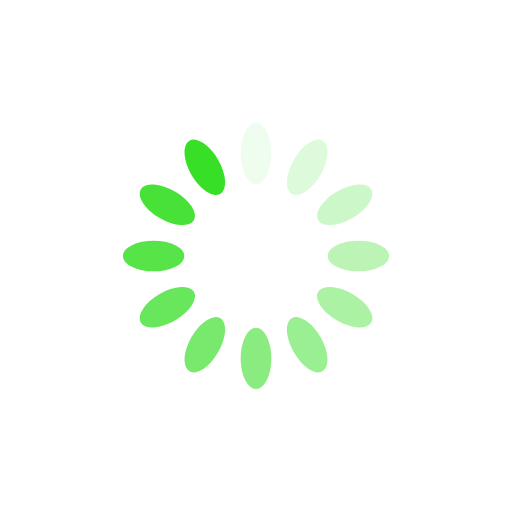
t = 0.00 s
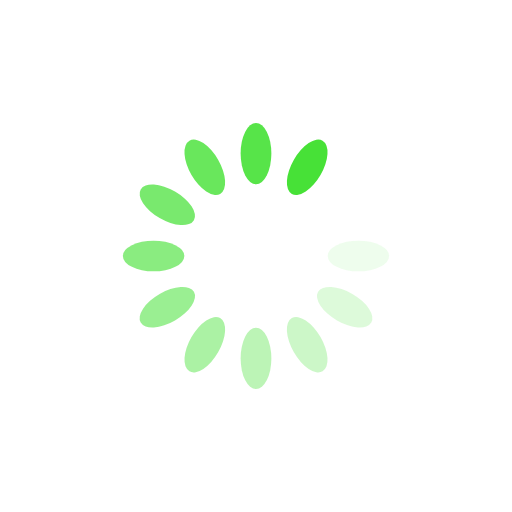
t = 0.22 s
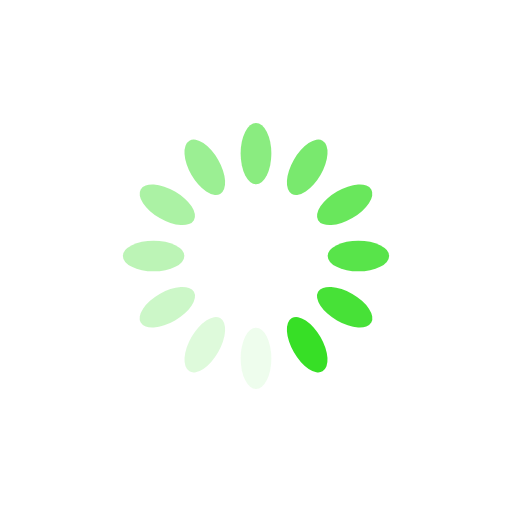
t = 0.44 s
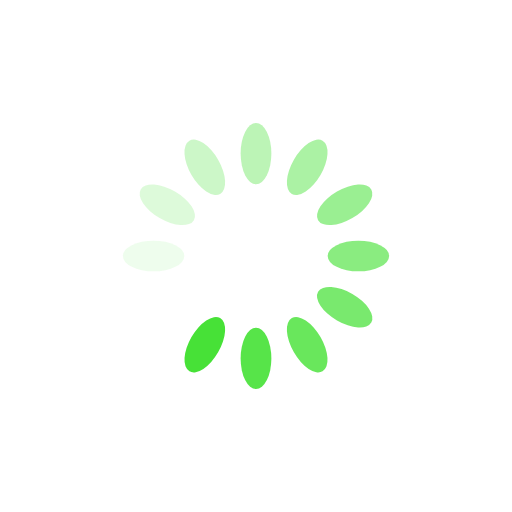
t = 0.65 s

The animated SVG that drew these frames (rendered in a browser with its animation timeline set to each time). Animation: 12 SMIL elements (animate=12); one cycle of 0.87 s, repeats indefinitely.

<?xml version="1.0" encoding="utf-8"?>
<svg xmlns="http://www.w3.org/2000/svg" xmlns:xlink="http://www.w3.org/1999/xlink" style="margin: auto; background: none; display: block; shape-rendering: auto;" width="44px" height="44px" viewBox="0 0 100 100" preserveAspectRatio="xMidYMid">
<g transform="rotate(0 50 50)">
  <rect x="47" y="24" rx="3" ry="6" width="6" height="12" fill="#37df26">
    <animate attributeName="opacity" values="1;0" keyTimes="0;1" dur="0.8695652173913042s" begin="-0.7971014492753623s" repeatCount="indefinite"></animate>
  </rect>
</g><g transform="rotate(30 50 50)">
  <rect x="47" y="24" rx="3" ry="6" width="6" height="12" fill="#37df26">
    <animate attributeName="opacity" values="1;0" keyTimes="0;1" dur="0.8695652173913042s" begin="-0.7246376811594203s" repeatCount="indefinite"></animate>
  </rect>
</g><g transform="rotate(60 50 50)">
  <rect x="47" y="24" rx="3" ry="6" width="6" height="12" fill="#37df26">
    <animate attributeName="opacity" values="1;0" keyTimes="0;1" dur="0.8695652173913042s" begin="-0.6521739130434783s" repeatCount="indefinite"></animate>
  </rect>
</g><g transform="rotate(90 50 50)">
  <rect x="47" y="24" rx="3" ry="6" width="6" height="12" fill="#37df26">
    <animate attributeName="opacity" values="1;0" keyTimes="0;1" dur="0.8695652173913042s" begin="-0.5797101449275363s" repeatCount="indefinite"></animate>
  </rect>
</g><g transform="rotate(120 50 50)">
  <rect x="47" y="24" rx="3" ry="6" width="6" height="12" fill="#37df26">
    <animate attributeName="opacity" values="1;0" keyTimes="0;1" dur="0.8695652173913042s" begin="-0.5072463768115941s" repeatCount="indefinite"></animate>
  </rect>
</g><g transform="rotate(150 50 50)">
  <rect x="47" y="24" rx="3" ry="6" width="6" height="12" fill="#37df26">
    <animate attributeName="opacity" values="1;0" keyTimes="0;1" dur="0.8695652173913042s" begin="-0.43478260869565216s" repeatCount="indefinite"></animate>
  </rect>
</g><g transform="rotate(180 50 50)">
  <rect x="47" y="24" rx="3" ry="6" width="6" height="12" fill="#37df26">
    <animate attributeName="opacity" values="1;0" keyTimes="0;1" dur="0.8695652173913042s" begin="-0.36231884057971014s" repeatCount="indefinite"></animate>
  </rect>
</g><g transform="rotate(210 50 50)">
  <rect x="47" y="24" rx="3" ry="6" width="6" height="12" fill="#37df26">
    <animate attributeName="opacity" values="1;0" keyTimes="0;1" dur="0.8695652173913042s" begin="-0.2898550724637681s" repeatCount="indefinite"></animate>
  </rect>
</g><g transform="rotate(240 50 50)">
  <rect x="47" y="24" rx="3" ry="6" width="6" height="12" fill="#37df26">
    <animate attributeName="opacity" values="1;0" keyTimes="0;1" dur="0.8695652173913042s" begin="-0.21739130434782608s" repeatCount="indefinite"></animate>
  </rect>
</g><g transform="rotate(270 50 50)">
  <rect x="47" y="24" rx="3" ry="6" width="6" height="12" fill="#37df26">
    <animate attributeName="opacity" values="1;0" keyTimes="0;1" dur="0.8695652173913042s" begin="-0.14492753623188406s" repeatCount="indefinite"></animate>
  </rect>
</g><g transform="rotate(300 50 50)">
  <rect x="47" y="24" rx="3" ry="6" width="6" height="12" fill="#37df26">
    <animate attributeName="opacity" values="1;0" keyTimes="0;1" dur="0.8695652173913042s" begin="-0.07246376811594203s" repeatCount="indefinite"></animate>
  </rect>
</g><g transform="rotate(330 50 50)">
  <rect x="47" y="24" rx="3" ry="6" width="6" height="12" fill="#37df26">
    <animate attributeName="opacity" values="1;0" keyTimes="0;1" dur="0.8695652173913042s" begin="0s" repeatCount="indefinite"></animate>
  </rect>
</g>
<!-- [ldio] generated by https://loading.io/ --></svg>
